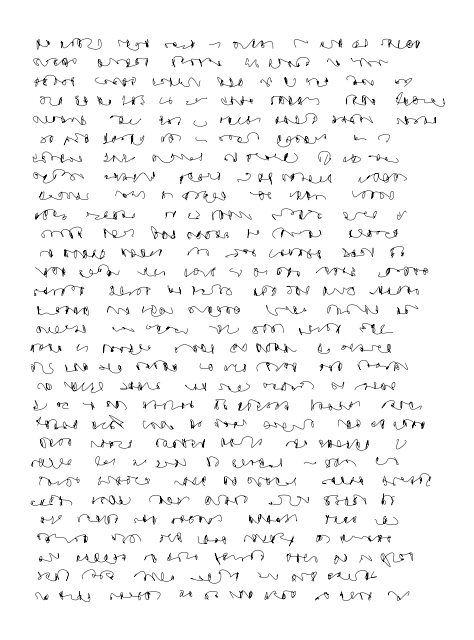

The matplotlib source for this figure: (Note: this script raises an exception after producing the figure.)
#!/usr/bin/env python3
# -*- coding: utf-8 -*-

# via https://github.com/inconvergent/sand-glyphs

import matplotlib.pyplot as plt
from numpy             import concatenate
from numpy             import column_stack
from numpy             import linspace
from numpy.random      import randint
from numpy.random      import random
from numpy.random      import seed
from scipy.interpolate import splev
from scipy.interpolate import splprep


def random_coords(x_loc, x_stretch, y_loc, y_stretch, n):

    def prepare_coord(stretch, loc, n):
        return (random(n) * stretch) + loc

    x = prepare_coord(x_stretch, x_loc, n)
    y = prepare_coord(y_stretch, y_loc, n)

    return column_stack([x, y])


def char_chain(chain_len, x_loc, x_stretch, y_loc, y_stretch, min_n, max_n):

    def rand_n(min_n, max_n):
        return randint(min_n, max_n, 1)

    def coords_shift_x(mod):
        x_shift = mod + (mod * 1.5)

        return random_coords( x_loc + x_shift
                            , x_stretch
                            , y_loc
                            , y_stretch
                            , rand_n(min_n, max_n)
                            )

    return concatenate(list(map(coords_shift_x, range(chain_len))))


def xy_to_coords(xy):
    return xy[:, 0], xy[:, 1]


def interpolate_points(x, y):
    tck, u = splprep([x, y], s=0)
    u_new  = linspace(u.min(), u.max(), 100)
    curve  = splev(u_new, tck, der=0)
    return curve


def smudge(mod):
    return ((random() - 0.5) * mod)


def chain_to_plot(ax, chain_len, x_loc, y_loc, subparams):
    subparams['chain_len'] = chain_len
    subparams['x_loc']     = x_loc
    subparams['y_loc']     = y_loc

    xy    = char_chain(**subparams)
    x, y  = xy_to_coords(xy)
    curve = interpolate_points(x, y)

    draw_word(ax, x, y, curve, points=False)


def chain_words( ax, x_init, x_limit, word_gap, y_loc, y_smudge, min_chain
               , max_chain, subparams):
    x = x_init()
    while x < x_limit:
        chain_len = randint(min_chain, max_chain)
        chain_to_plot( ax
                     , chain_len
                     , x, y_loc + smudge(y_smudge)
                     , subparams
                     )
        x += (chain_len * word_gap())


def write_lines( ax, n_lines, x_init, x_limit, word_gap, y_scale, y_smudge
               , min_chain, max_chain, subparams):
    for i in range(n_lines):
        y_loc = i * y_scale
        chain_words( ax
                   , x_init
                   , x_limit
                   , word_gap
                   , y_loc
                   , y_smudge
                   , min_chain
                   , max_chain
                   , subparams
                   )


def draw_word(ax, x, y, curve, points=False):
    if points:
        ax.plot(x, y, 'ro', ms=1, alpha=0.175)
    ax.plot(curve[0], curve[1], c='k', lw=0.325)


def main():

    def check_params(params):                  # other things can still go
        return ( (params['n_lines']   > 1)     # wrong! ...
               & (params['n_lines']   < 1000)
               & (params['x_limit']   > 0)     # this is mostly to prevent inf
               & (params['x_limit']   < 1000)  # loops
               & (params['min_chain'] > 1)
               & (params['max_chain'] > params['min_chain'])
               & (params['subparams']['min_n'] > 1)
               & ( params['subparams']['max_n']
                 > params['subparams']['min_n']
                 )
               )

    def plot_params(params, fig_params, filename):

            def init_plot(fig_params):
                fig, ax = plt.subplots(**fig_params)
                ax.set_aspect('equal')
                ax.set_xticks([])
                ax.set_yticks([])
                ax.axis('off')
                return fig, ax

            def save_plot():
                plt.tight_layout()
                plt.savefig(filename)
                plt.close()

            _, ax = init_plot(fig_params)
            params['ax'] = ax
            write_lines(**params)
            save_plot()

    seed(2)
    fig_params = { 'figsize'  : (5, 6.5)
                 , 'dpi'      : 115
                 }
    params     = { 'n_lines'  : 30
                 , 'x_init'   : lambda: random() * 3.5
                 , 'x_limit'  : 100
                 , 'word_gap' : lambda: (3 + (random() * 0.5))
                 , 'y_scale'  : 5.15
                 , 'y_smudge' : 0.35
                 , 'min_chain': 2
                 , 'max_chain': 7
                 , 'subparams': { 'x_stretch': 1
                                , 'y_stretch': 2.5
                                , 'min_n'    : 2
                                , 'max_n'    : 10
                                }
                 }

    if not check_params(params):
        raise ValueError('Bad value(s) in params.')
    else:
        plot_params(params, fig_params, 'tmp/inconv_words.png')


if __name__ == '__main__':
    main()
